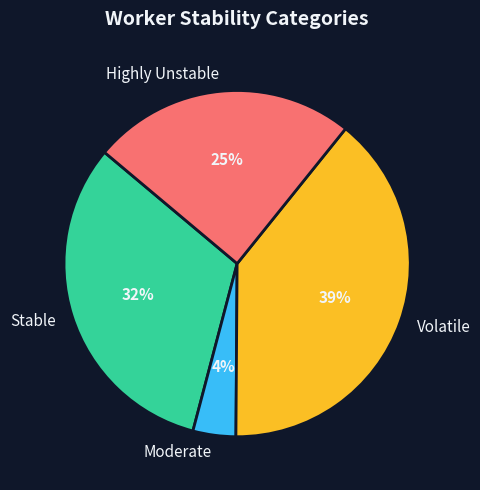
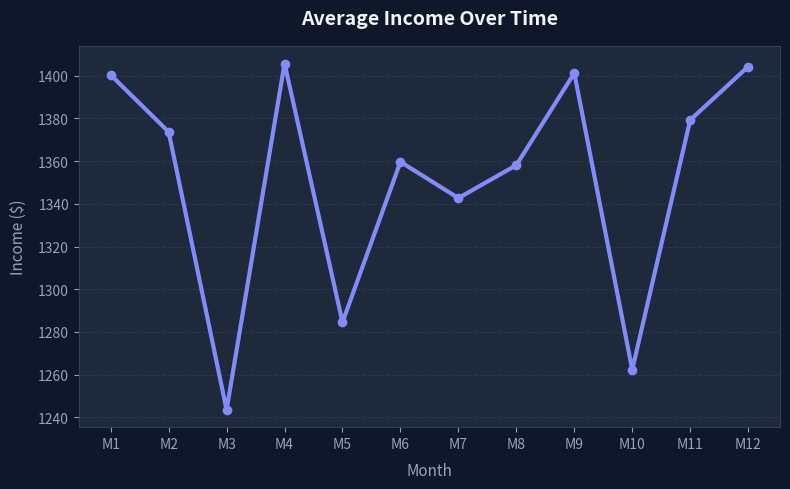
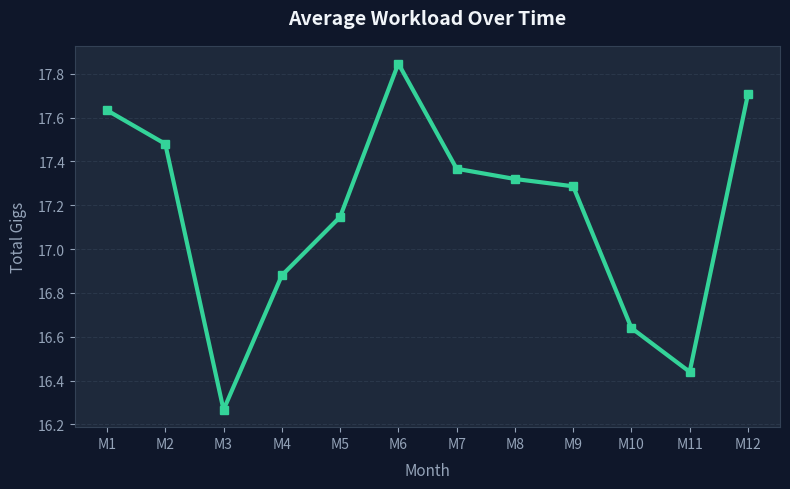
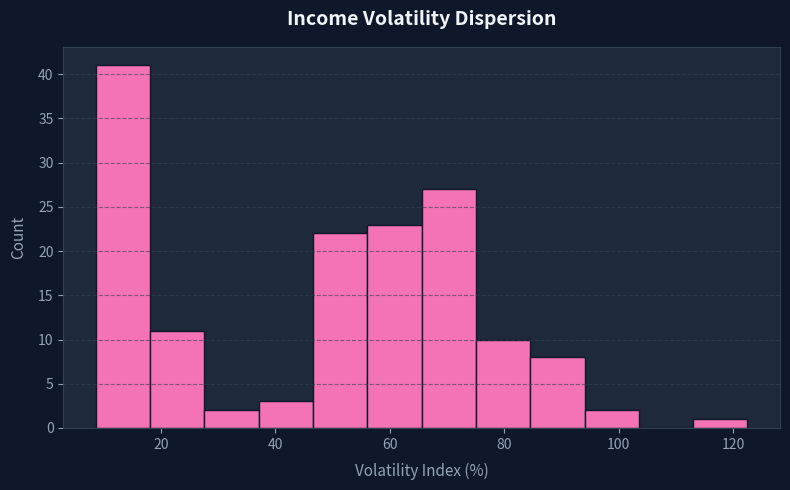

These charts were generated, in order, by the following Python code:
import json
import os
import csv
import random
import statistics

# ─── Data Helpers ─────────────────────────────────────────────────────────────

def get_base_prices():
    cleaned_path = "data/cleaned_dataset.csv"
    base_prices = []
    
    if os.path.exists(cleaned_path):
        with open(cleaned_path, "r", encoding="utf-8") as f:
            reader = csv.DictReader(f)
            for row in reader:
                val = row.get("price")
                if val and "$" in val:
                    try:
                        nums = [int(s) for s in val.replace("$", "").replace(",", "").split() if s.isdigit()]
                        if nums:
                            base_prices.append(sum(nums) / len(nums))
                    except:
                        pass
                        
    if not base_prices:
        base_prices = [25, 45, 120, 15, 60, 200, 30, 80]
        
    return base_prices

def generate_worker_history(num_workers, base_prices, months=12):
    workers = []
    
    for i in range(num_workers):
        tier_rate = random.choice(base_prices)
        
        income_history = []
        workload_history = []
        total_income = 0
        total_gigs = 0
        
        # 0: Stable, 1: Fluctuating, 2: Struggling
        profile_type = random.choices([0, 1, 2], weights=[0.4, 0.4, 0.2])[0]
        
        for m in range(months):
            if profile_type == 0:
                gigs_this_month = random.randint(15, 25)
                income_multiplier = random.uniform(0.9, 1.1)
            elif profile_type == 1:
                gigs_this_month = random.randint(2, 35)
                income_multiplier = random.uniform(0.5, 1.5)
            else:
                gigs_this_month = random.randint(0, 10)
                income_multiplier = random.uniform(0.6, 1.0)
                
            monthly_income = gigs_this_month * tier_rate * income_multiplier
            
            income_history.append(round(monthly_income, 2))
            workload_history.append(gigs_this_month)
            total_income += monthly_income
            total_gigs += gigs_this_month
            
        mean_income = statistics.mean(income_history)
        income_var = statistics.variance(income_history) if len(income_history) > 1 else 0
        workload_var = statistics.variance(workload_history) if len(workload_history) > 1 else 0
        
        stdev_income = statistics.stdev(income_history) if len(income_history) > 1 else 0
        volatility_index = (stdev_income / mean_income * 100) if mean_income > 0 else 0
        
        if volatility_index < 20: 
            stability_category = "Stable"
            classification_reason = f"Index is {volatility_index:.1f}% (<20%), indicating highly predictable income."
        elif volatility_index < 40: 
            stability_category = "Moderate"
            classification_reason = f"Index is {volatility_index:.1f}% (20-40%), showing slight but normal fluctuations."
        elif volatility_index < 70: 
            stability_category = "Volatile"
            classification_reason = f"Index is {volatility_index:.1f}% (40-70%), pointing to risky and irregular payouts."
        else: 
            stability_category = "Highly Unstable"
            classification_reason = f"Index is {volatility_index:.1f}% (>70%), a severe red flag for income consistency."

        workers.append({
            "worker_id": f"W-{1000 + i}",
            "avg_monthly_income": round(mean_income, 2),
            "total_yearly_income": round(total_income, 2),
            "income_variance": round(income_var, 2),
            "workload_variance": round(workload_var, 2),
            "volatility_index": round(volatility_index, 2),
            "stability_category": stability_category,
            "classification_reason": classification_reason,
            "total_gigs": total_gigs,
            "income_history": income_history,
            "workload_history": workload_history
        })
        
    return workers


# ─── Chart Generation ─────────────────────────────────────────────────────────

DARK = {
    "bg": "#0f172a", "card": "#1e293b", "border": "#334155",
    "text": "#f1f5f9", "muted": "#94a3b8", "grid": "#334155",
}

def _apply_dark_theme():
    import matplotlib.pyplot as plt
    plt.rcParams.update({
        "figure.facecolor": DARK["bg"], "axes.facecolor": DARK["card"],
        "axes.edgecolor": DARK["border"], "axes.labelcolor": DARK["muted"],
        "xtick.color": DARK["muted"], "ytick.color": DARK["muted"],
        "text.color": DARK["text"], "grid.color": DARK["grid"], "grid.alpha": 0.6,
    })

def chart_stability_distribution(workers, logs):
    try:
        import matplotlib.pyplot as plt
        _apply_dark_theme()
        
        categories = [w["stability_category"] for w in workers]
        counts = {c: categories.count(c) for c in ["Stable", "Moderate", "Volatile", "Highly Unstable"]}
        
        fig, ax = plt.subplots(figsize=(7, 5))
        wedges, texts, autotexts = ax.pie(
            counts.values(), labels=counts.keys(), colors=["#34d399", "#38bdf8", "#fbbf24", "#f87171"],
            autopct="%1.0f%%", startangle=140, textprops={"color": DARK["text"], "fontsize": 11},
            wedgeprops={"edgecolor": DARK["bg"], "linewidth": 2}
        )
        for at in autotexts: at.set_fontweight("bold")
        
        ax.set_title("Worker Stability Categories", fontsize=14, fontweight="bold", color=DARK["text"], pad=16)
        plt.tight_layout()
        path = "outputs/f03_stability_pie.png"
        plt.savefig(path, dpi=150, bbox_inches="tight", facecolor=DARK["bg"]); plt.close()
        
        logs.append("Chart: Stability Categories generated")
        return {"path": path, "title": "Worker Stability Categories", "insight": "This chart shows the distribution of workers based on their income volatility. It gives a broad view of market behavior."}
    except Exception as e:
        logs.append(f"Chart error: {e}")
        return None

def chart_income_trend(workers, logs):
    try:
        import matplotlib.pyplot as plt
        _apply_dark_theme()
        months = [f"M{i+1}" for i in range(12)]
        avg_history = [statistics.mean([w["income_history"][m] for w in workers]) for m in range(12)]
            
        fig, ax = plt.subplots(figsize=(8, 5))
        ax.plot(months, avg_history, marker='o', color="#818cf8", linewidth=3)
        ax.set_title("Average Income Over Time", fontsize=14, fontweight="bold", color=DARK["text"], pad=16)
        ax.set_xlabel("Month", fontsize=11, labelpad=8)
        ax.set_ylabel("Income ($)", fontsize=11, labelpad=8)
        ax.grid(axis="y", linestyle="--")
        
        plt.tight_layout()
        path = "outputs/f03_income_trend.png"
        plt.savefig(path, dpi=150, bbox_inches="tight", facecolor=DARK["bg"]); plt.close()
        logs.append("Chart: Income Trend generated")
        return {"path": path, "title": "Average Income Over Time", "insight": "Highlights macro-level fluctuations and potential seasonality in aggregate worker earnings across the designated tracking period."}
    except Exception as e:
        return None

def chart_workload_trend(workers, logs):
    try:
        import matplotlib.pyplot as plt
        _apply_dark_theme()
        months = [f"M{i+1}" for i in range(12)]
        avg_workload = [statistics.mean([w["workload_history"][m] for w in workers]) for m in range(12)]
            
        fig, ax = plt.subplots(figsize=(8, 5))
        ax.plot(months, avg_workload, marker='s', color="#34d399", linewidth=3)
        ax.set_title("Average Workload Over Time", fontsize=14, fontweight="bold", color=DARK["text"], pad=16)
        ax.set_xlabel("Month", fontsize=11, labelpad=8)
        ax.set_ylabel("Total Gigs", fontsize=11, labelpad=8)
        ax.grid(axis="y", linestyle="--")
        
        plt.tight_layout()
        path = "outputs/f03_workload_trend.png"
        plt.savefig(path, dpi=150, bbox_inches="tight", facecolor=DARK["bg"]); plt.close()
        logs.append("Chart: Workload Trend generated")
        return {"path": path, "title": "Average Workload Over Time", "insight": "Indicates gig volume consistency. Large swings here directly cause the variances mapped in the final stability report."}
    except Exception as e:
        return None

def chart_volatility_histogram(workers, logs):
    try:
        import matplotlib.pyplot as plt
        _apply_dark_theme()
        vols = [w["volatility_index"] for w in workers]
        
        fig, ax = plt.subplots(figsize=(8, 5))
        ax.hist(vols, bins=12, color="#f472b6", edgecolor=DARK["bg"])
        ax.set_title("Income Volatility Dispersion", fontsize=14, fontweight="bold", color=DARK["text"], pad=16)
        ax.set_xlabel("Volatility Index (%)", fontsize=11, labelpad=8)
        ax.set_ylabel("Count", fontsize=11, labelpad=8)
        ax.grid(axis="y", linestyle="--")
        
        plt.tight_layout()
        path = "outputs/f03_vol_histogram.png"
        plt.savefig(path, dpi=150, bbox_inches="tight", facecolor=DARK["bg"]); plt.close()
        logs.append("Chart: Volatility Histogram generated")
        return {"path": path, "title": "Income Volatility Dispersion", "insight": "A tight grouping near 0% means stable behavior globally. A wide spread or fat tail indicates heavily unstable dataset behavior."}
    except Exception as e:
        return None

# ─── Main Execution ───────────────────────────────────────────────────────────

def run_stability_analysis():
    logs = []
    logs.append("Initializing Stability Analysis Module.")
    
    base_prices = get_base_prices()
    num_workers = 150
    logs.append(f"Analyzing {num_workers} gig workers for income & workload variance.")
    
    workers = generate_worker_history(num_workers, base_prices, months=12)
    
    avg_income_var = statistics.mean([w["income_variance"] for w in workers])
    avg_workload_var = statistics.mean([w["workload_variance"] for w in workers])
    
    # Reasoning for overall stability behavior
    # Thresholding logic for demonstration:
    # We use workload variance (gigs/month variance). If avg variance in gigs > 50, it's highly unstable.
    # If the variance is low (< 20), stable.
    if avg_workload_var < 20: 
        market_behavior = "Stable Behavoir"
        report_text = f"The dataset exhibits STABLE behavior. The average workload variance is low ({avg_workload_var:.2f}), implying gig acquisition is steady month-to-month, leading to highly consistent income generation."
    elif avg_workload_var < 50:
        market_behavior = "Moderate Fluctuation"
        report_text = f"The dataset exhibits MODERATE fluctuation. Workload variance sits at {avg_workload_var:.2f}, causing noticeable but manageable shifts in monthly income consistency."
    else:
        market_behavior = "Unstable Behavior"
        report_text = f"The dataset exhibits UNSTABLE behavior. High workload variance ({avg_workload_var:.2f}) natively causes high income variance ({avg_income_var:.2f}), proving the market suffers from severe volatility."
        
    logs.append(f"Global behavior derived: {market_behavior}")
    
    income_var_reasoning = f"High variance indicates severe payload swings month-to-month. The current value ({avg_income_var:.2f}) signifies notable financial unpredictability." if avg_income_var > 300000 else f"Low variance indicates smooth monthly earnings. Current value ({avg_income_var:.2f}) shows predictable payouts."
    
    workload_var_reasoning = f"A variance above 50 is a severe red flag indicating highly volatile job volume." if avg_workload_var > 50 else f"Demonstrates healthy gig consistency. The value of {avg_workload_var:.2f} dictates steady worker demand."

    analysis_report = {
        "global_market_behavior": market_behavior,
        "stability_report_text": report_text,
        "avg_income_variance": round(avg_income_var, 2),
        "income_variance_reasoning": income_var_reasoning,
        "avg_workload_variance": round(avg_workload_var, 2),
        "workload_variance_reasoning": workload_var_reasoning
    }
    
    os.makedirs("outputs", exist_ok=True)
    
    charts_data = []
    try:
        import matplotlib
        for fn in [chart_stability_distribution, chart_income_trend, chart_workload_trend, chart_volatility_histogram]:
            c_data = fn(workers, logs)
            if c_data: charts_data.append(c_data)
    except Exception as e:
        logs.append("Matplotlib error, skipping charts.")
        
    csv_path = "outputs/f03_stability_analysis.csv"
    keys = ["worker_id", "avg_monthly_income", "income_variance", "workload_variance", "stability_category", "classification_reason", "total_gigs"]
    with open(csv_path, "w", newline="", encoding="utf-8") as f:
        writer = csv.DictWriter(f, fieldnames=keys, extrasaction="ignore")
        writer.writeheader()
        writer.writerows([{k: w[k] for k in keys} for w in workers])
        
    preview_data = [ {k: w[k] for k in keys} for w in workers[:15] ]

    return {
        "status": "success",
        "message": f"Stability computation complete. Behavior identified: {market_behavior}",
        "analysis_report": analysis_report,
        "charts": charts_data,
        "data": preview_data,
        "csv_path": csv_path,
        "logs": logs
    }

if __name__ == "__main__":
    result = run_stability_analysis()
    print(json.dumps(result))
